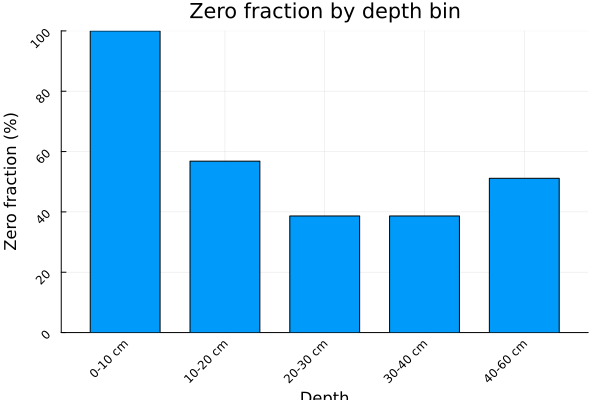

The table this chart was drawn from, first rows:
depth_bin, n_zero, n_positive, n_total, zero_frac
0-10 cm, 132, 0, 132, 1.0
10-20 cm, 75, 57, 132, 0.5682
20-30 cm, 34, 54, 88, 0.3864
30-40 cm, 51, 81, 132, 0.3864
40-60 cm, 90, 86, 176, 0.5114
